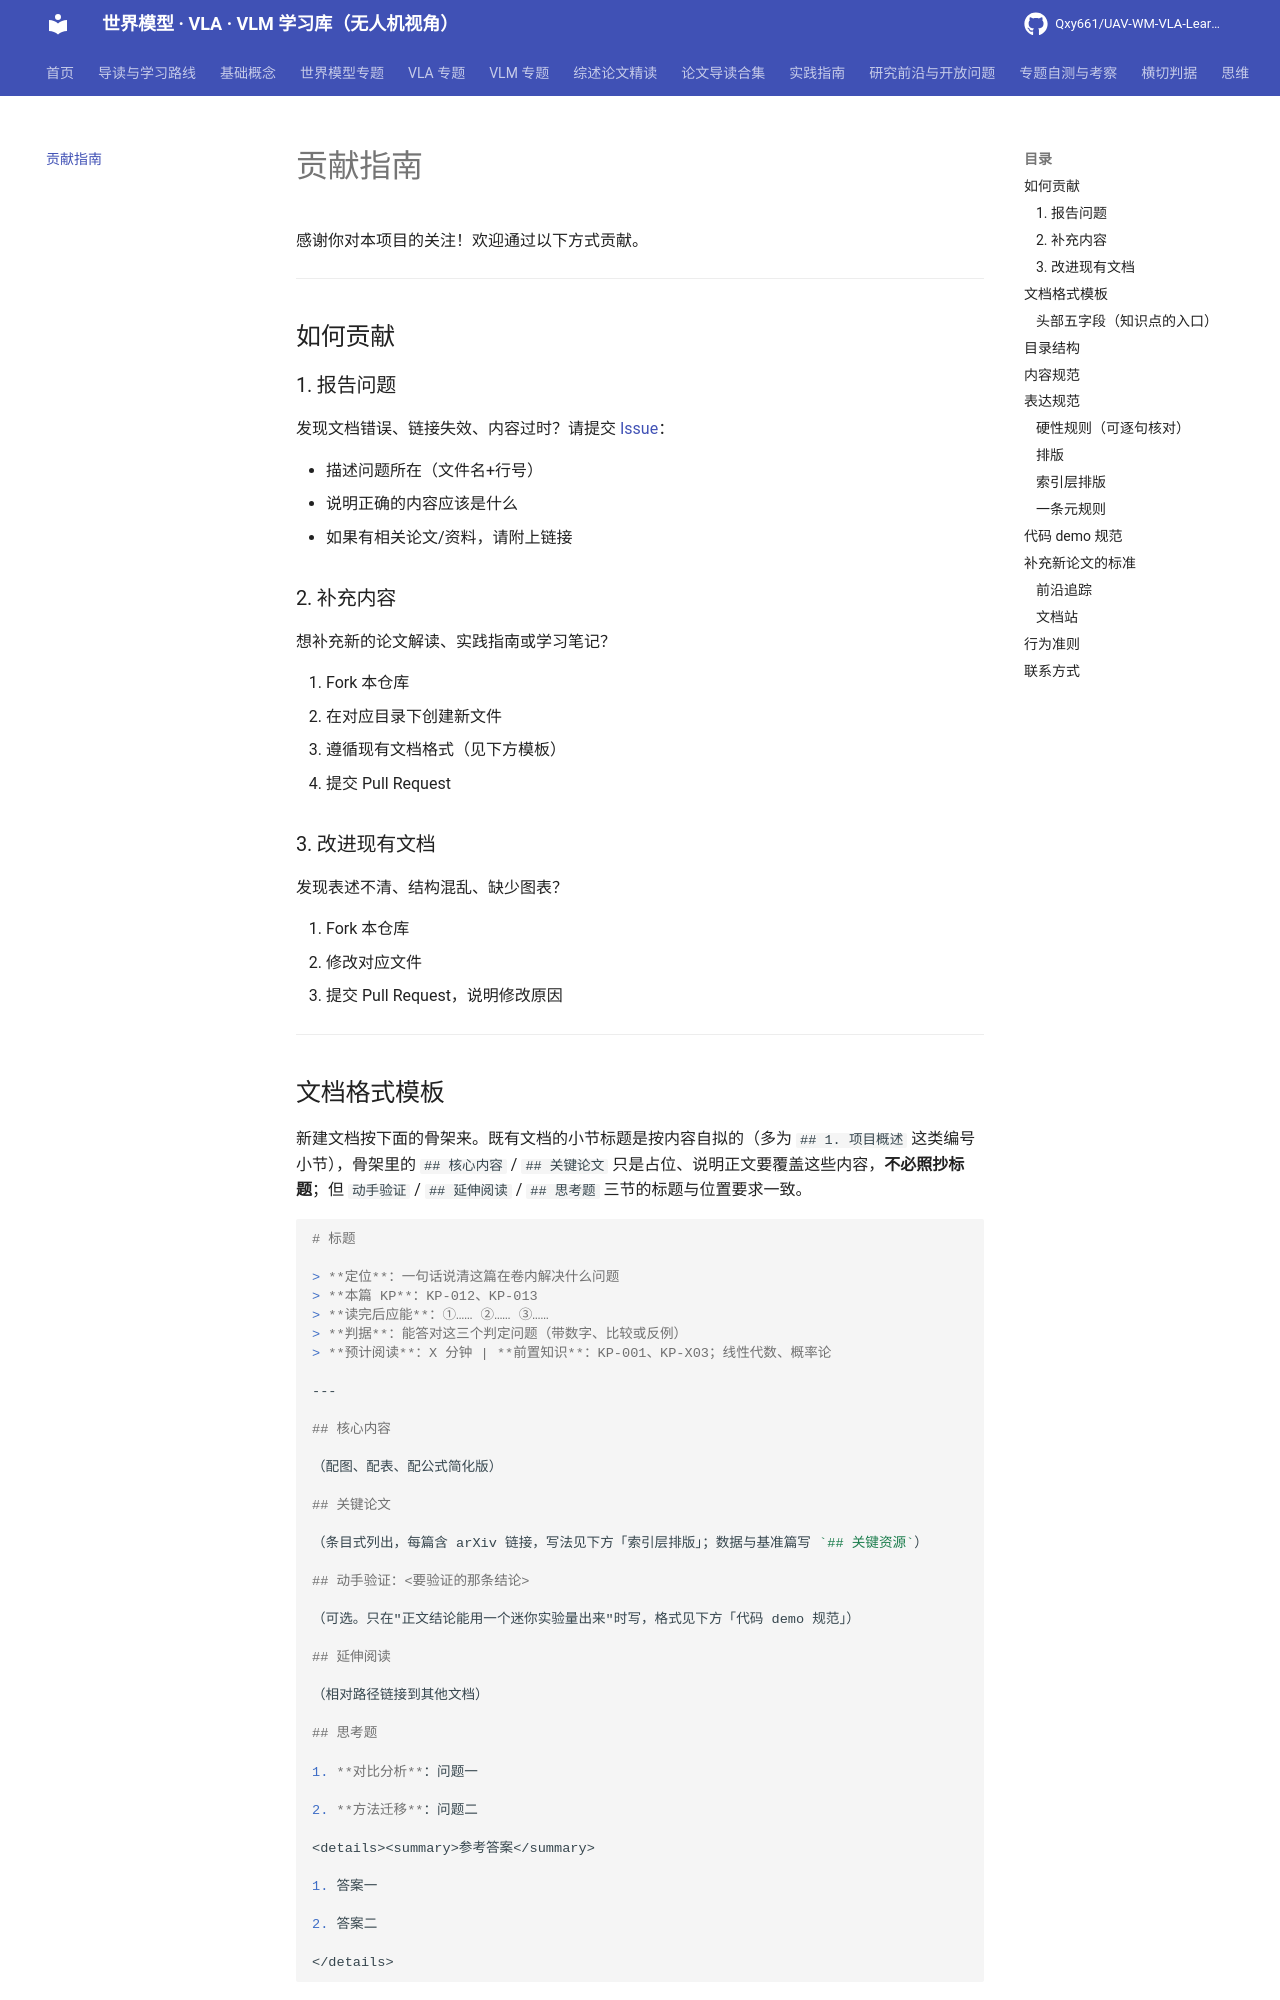

repository: Qxy661/UAV-WM-VLA-Learning · page: CONTRIBUTING.html · generator: mkdocs

# 贡献指南

感谢你对本项目的关注！欢迎通过以下方式贡献。

---

## 如何贡献

### 1. 报告问题

发现文档错误、链接失效、内容过时？请提交 [Issue](https://github.com/Qxy661/UAV-WM-VLA-Learning/issues)：

- 描述问题所在（文件名+行号）
- 说明正确的内容应该是什么
- 如果有相关论文/资料，请附上链接

### 2. 补充内容

想补充新的论文解读、实践指南或学习笔记？

1. Fork 本仓库
2. 在对应目录下创建新文件
3. 遵循现有文档格式（见下方模板）
4. 提交 Pull Request

### 3. 改进现有文档

发现表述不清、结构混乱、缺少图表？

1. Fork 本仓库
2. 修改对应文件
3. 提交 Pull Request，说明修改原因

---

## 文档格式模板

新建文档按下面的骨架来。既有文档的小节标题是按内容自拟的（多为 `## 1. 项目概述` 这类编号小节），骨架里的 `## 核心内容` / `## 关键论文` 只是占位、说明正文要覆盖这些内容，**不必照抄标题**；但 `动手验证` / `## 延伸阅读` / `## 思考题` 三节的标题与位置要求一致。

```markdown
# 标题

> **定位**：一句话说清这篇在卷内解决什么问题
> **本篇 KP**：KP-012、KP-013
> **读完后应能**：①…… ②…… ③……
> **判据**：能答对这三个判定问题（带数字、比较或反例）
> **预计阅读**：X 分钟 | **前置知识**：KP-001、KP-X03；线性代数、概率论

---

## 核心内容

（配图、配表、配公式简化版）

## 关键论文

（条目式列出，每篇含 arXiv 链接，写法见下方「索引层排版」；数据与基准篇写 `## 关键资源`）

## 动手验证：<要验证的那条结论>

（可选。只在"正文结论能用一个迷你实验量出来"时写，格式见下方「代码 demo 规范」）

## 延伸阅读

（相对路径链接到其他文档）

## 思考题

1. **对比分析**：问题一

2. **方法迁移**：问题二

<details><summary>参考答案</summary>

1. 答案一

2. 答案二

</details>
```

注：`> 预计阅读：` 有加粗与不加粗两种写法。**新文档跟随同目录既有文档的写法**；改动既有文档时保持该文件原本的写法，不要只为加粗而改。
